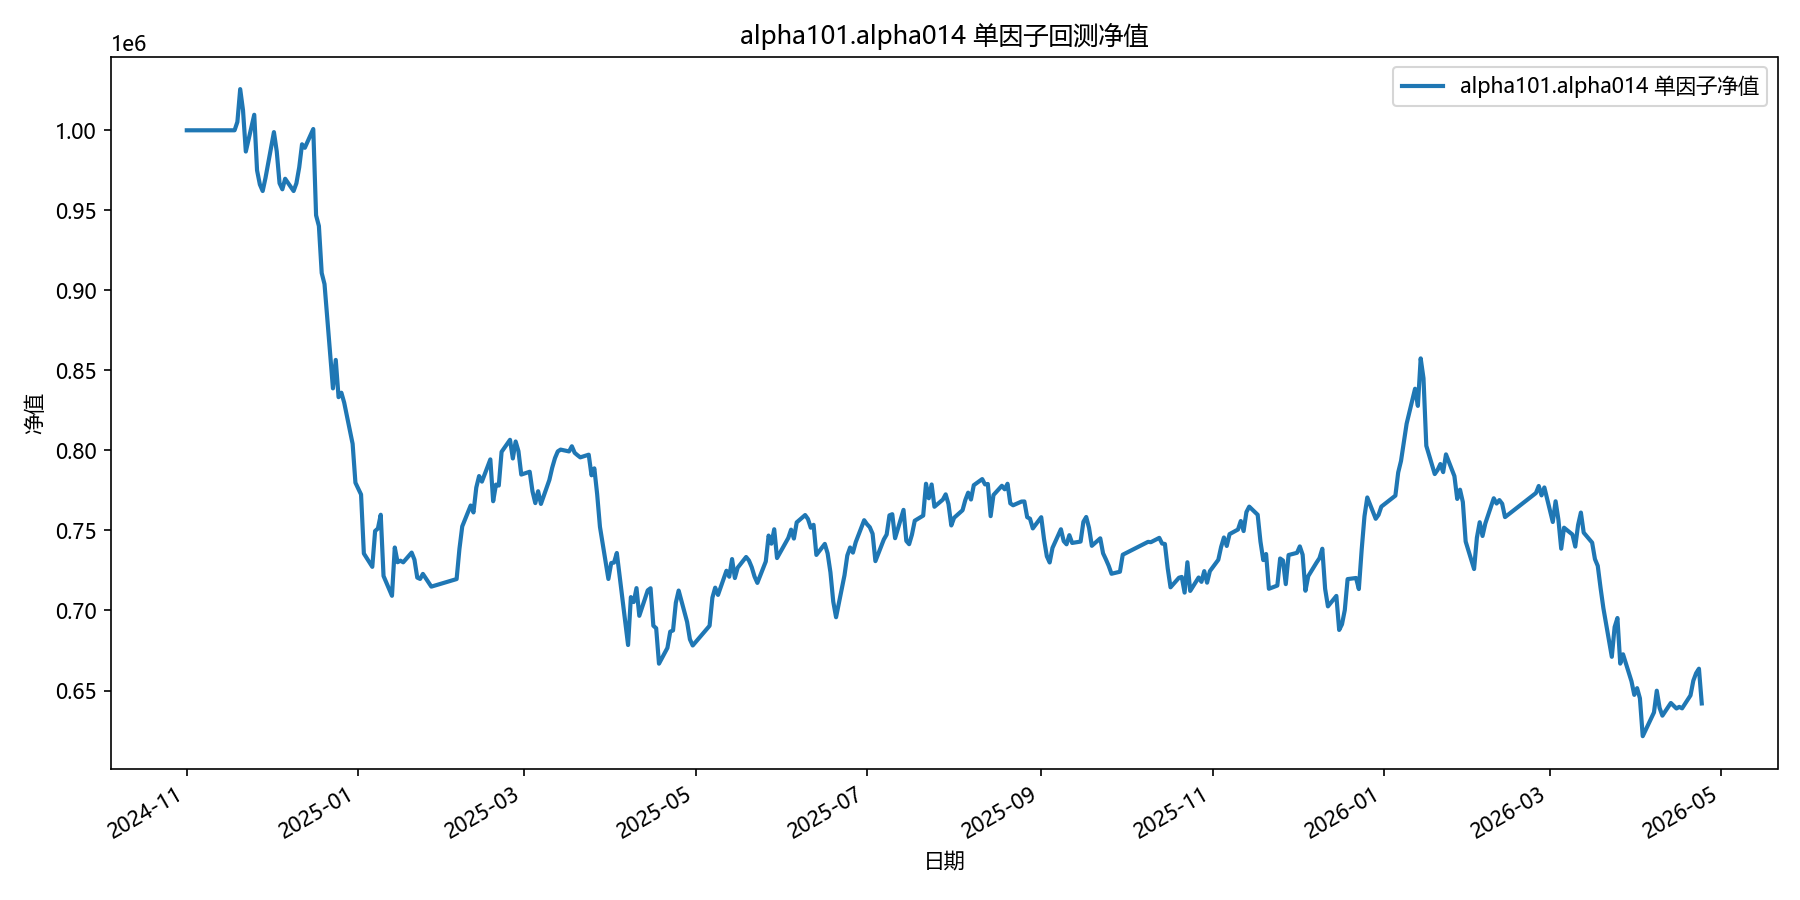

Data behind this chart, as committed beside it:
date, equity
2024-11-01, 1000000
2024-11-04, 1000000
2024-11-05, 1000000
2024-11-06, 1000000
2024-11-07, 1000000
2024-11-08, 1000000
2024-11-11, 1000000
2024-11-12, 1000000
2024-11-13, 1000000
2024-11-14, 1000000
2024-11-15, 1000000
2024-11-18, 1000000
2024-11-19, 1005221
2024-11-20, 1025721
2024-11-21, 1012556
2024-11-22, 986740
2024-11-25, 1009697
2024-11-26, 974960
2024-11-27, 966126
2024-11-28, 962064
2024-11-29, 970224
2024-12-02, 998858
2024-12-03, 986862
2024-12-04, 966935
2024-12-05, 963137
2024-12-06, 969717
2024-12-09, 962070
2024-12-10, 966894
2024-12-11, 976848
2024-12-12, 991261
2024-12-13, 989089
2024-12-16, 1000806
2024-12-17, 946889
2024-12-18, 940217
2024-12-19, 910853
2024-12-20, 903916
2024-12-23, 838766
2024-12-24, 856550
2024-12-25, 833272
2024-12-26, 836052
2024-12-27, 829864
2024-12-30, 804116
2024-12-31, 779819
2025-01-02, 772466
2025-01-03, 735597
2025-01-06, 727263
2025-01-07, 749647
2025-01-08, 751228
2025-01-09, 759809
2025-01-10, 721546
2025-01-13, 709172
2025-01-14, 739352
2025-01-15, 730145
2025-01-16, 731121
2025-01-17, 730097
2025-01-20, 736160
2025-01-21, 731753
2025-01-22, 720548
2025-01-23, 719725
2025-01-24, 722850
... 299 more rows
